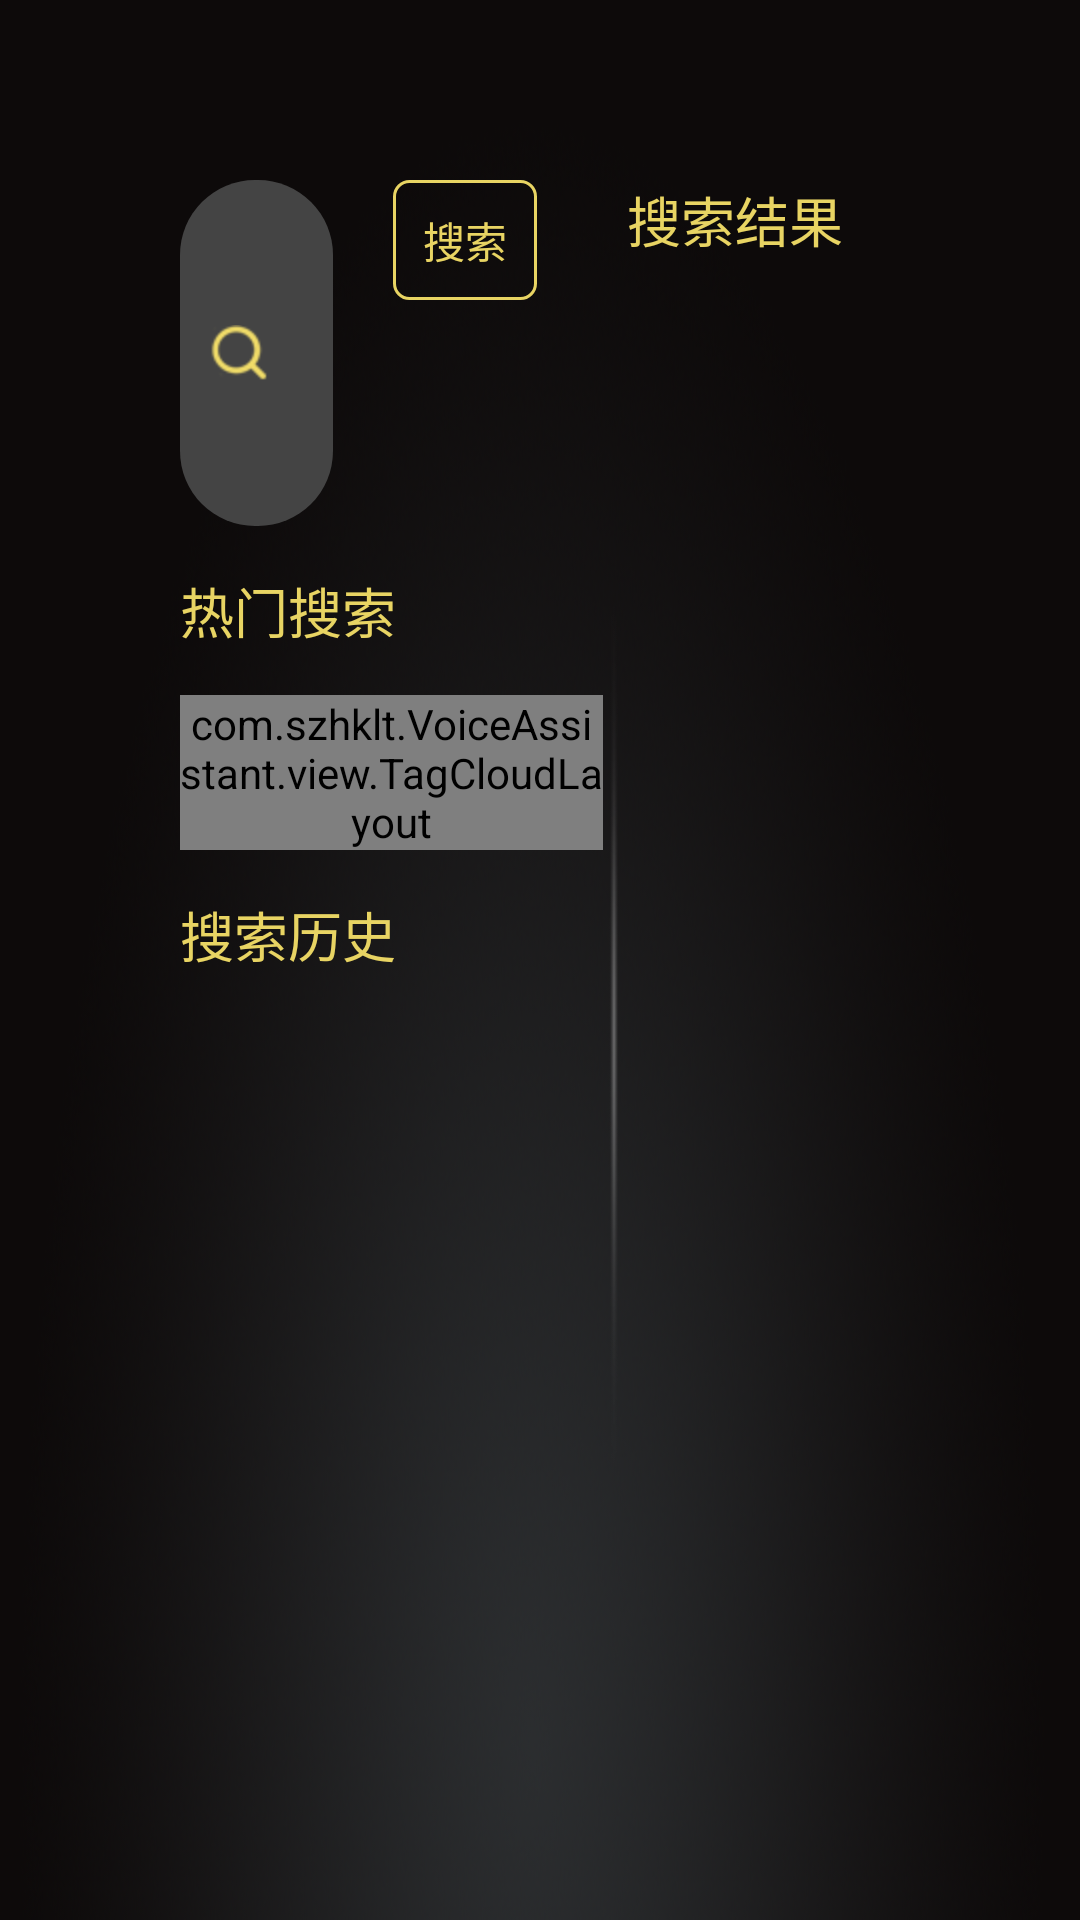

This screen was rendered from an Android layout file. Write that file and the resources it references.
<!-- AndroidManifest.xml: activity theme hk_notitle_noblake -->
<!-- res/layout/activity_search.xml -->
﻿<?xml version="1.0" encoding="utf-8"?>
<LinearLayout xmlns:android="http://schemas.android.com/apk/res/android"
    xmlns:app="http://schemas.android.com/apk/res-auto"
    android:layout_width="match_parent"
    android:layout_height="match_parent"
    android:background="@drawable/yorkbj"
    android:orientation="horizontal"
    android:paddingTop="60dp"
    android:paddingBottom="10dp"
    android:paddingLeft="60dp"
    android:paddingRight="10dp">


    <LinearLayout
        android:layout_width="1dp"
        android:layout_height="match_parent"
        android:layout_weight="1"
        android:orientation="vertical"
        >

        <RelativeLayout
            android:focusable="true"
            android:focusableInTouchMode="true"
            android:layout_width="match_parent"
            android:layout_height="wrap_content"
            android:layout_gravity="center_vertical"
            android:gravity="center_vertical"
            >

            <LinearLayout
                android:layout_width="wrap_content"
                android:layout_height="wrap_content"
                android:layout_alignParentStart="true"
                android:layout_toLeftOf="@+id/search"
                android:layout_marginRight="20dp"
                android:background="@drawable/corners"
                android:gravity="center_vertical"
                android:orientation="horizontal">

                <ImageView
                    android:layout_width="wrap_content"
                    android:layout_height="wrap_content"
                    android:layout_marginRight="10dp"
                    android:background="@drawable/ic_search" />

                <EditText
                    android:id="@+id/search_key"
                    android:layout_width="1dp"
                    android:layout_height="wrap_content"
                    android:layout_weight="1"
                    android:background="@null"
                    android:gravity="left|center_vertical"
                    android:hint="搜索歌曲"
                    android:maxLength="10"
                    android:maxLines="1"
                    android:textColor="@color/default_color"
                    android:textColorHint="@color/default_color2" />

                <ImageView
                    android:id="@+id/clear"
                    android:layout_width="wrap_content"
                    android:layout_height="31dp"
                    android:paddingLeft="20dp"
                    android:paddingRight="20dp"
                    android:src="@drawable/ic_clear" />

            </LinearLayout>


            <Button
                android:id="@+id/search"
                android:layout_width="wrap_content"
                android:layout_height="40dp"
                android:layout_alignParentTop="true"
                android:layout_alignParentEnd="true"
                android:layout_marginEnd="22dp"
                android:layout_marginLeft="22dp"
                android:background="@drawable/bg_select_shape"
                android:gravity="center_vertical"
                android:paddingLeft="10dp"
                android:paddingRight="10dp"
                android:text="搜索"
                android:textColor="@color/default_color" />

        </RelativeLayout>

        <TextView
            android:layout_width="wrap_content"
            android:layout_height="wrap_content"
            android:text="热门搜索"
            android:textColor="@color/default_color"
            android:textSize="18sp"
            android:layout_marginTop="15dp"
            android:layout_marginBottom="15dp"
            />

        <com.szhklt.VoiceAssistant.view.TagCloudLayout
            android:id="@+id/container"
            app:tagSpacing="15dp"
            app:lineSpacing="10dp"
            android:layout_width="match_parent"
            android:layout_height="wrap_content">

        </com.szhklt.VoiceAssistant.view.TagCloudLayout>

        <TextView
            android:layout_width="wrap_content"
            android:layout_height="wrap_content"
            android:text="搜索历史"
            android:textColor="@color/default_color"
            android:textSize="18sp"
            android:layout_marginTop="15dp"
            android:layout_marginBottom="15dp"
            />

        <GridView
            android:listSelector="@drawable/adapter_selector"
            android:numColumns="2"
            android:verticalSpacing="5dp"
            android:horizontalSpacing="5dp"
            android:layout_width="match_parent"
            android:layout_height="wrap_content"
            android:id="@+id/grid"
            >
        </GridView>

    </LinearLayout>

    <ImageView
        android:layout_gravity="center_vertical"
        android:layout_width="wrap_content"
        android:layout_height="wrap_content"
        android:background="@drawable/ic_line8" />

    <LinearLayout
        android:layout_width="1dp"
        android:layout_height="match_parent"
        android:layout_weight="1"
        android:orientation="vertical"
        >

        <TextView
            android:layout_width="wrap_content"
            android:layout_height="wrap_content"
            android:background="@null"
            android:gravity="left"
            android:text="搜索结果"
            android:textColor="@color/default_color"
            android:textSize="18sp" />

        <LinearLayout
            android:layout_width="match_parent"
            android:layout_height="match_parent"
            android:gravity="center"
            android:orientation="vertical">
            <ListView
                android:id="@+id/list_search_result"
                android:layout_width="match_parent"
                android:layout_height="wrap_content"
                android:layout_marginTop="10dp"
                android:divider="@color/default_color2"
                android:dividerHeight="1dip"
                android:listSelector="@drawable/adapter_selector">

            </ListView>

            <ProgressBar
                android:visibility="gone"
                android:id="@+id/progressbar"
                style="@android:style/Widget.ProgressBar.Large"
                android:indeterminateDrawable="@drawable/progress_gradient"
                android:indeterminateTintMode="src_atop"
                android:layout_width="120dp"
                android:layout_height="120dp"
                />

            <TextView
                android:visibility="gone"
                android:id="@+id/tip"
                android:layout_width="match_parent"
                android:layout_height="wrap_content"
                android:gravity="center"
                android:textColor="@color/default_color"
                android:text="数据加载中..." />
        </LinearLayout>

    </LinearLayout>


</LinearLayout>
<!-- resources referenced by this layout -->
<resources>
  <color name="default_color">#ffe8d463</color>
  <color name="default_color2">#55e8d463</color>
  <!-- drawable adapter_selector (drawable) -->
  <?xml version="1.0" encoding="utf-8" ?>
  
  <selector xmlns:android="http://schemas.android.com/apk/res/android">
  
      
      <item android:state_focused="true" android:state_pressed="true"   android:drawable= "@drawable/gray_shape" />
      
      <item android:state_focused="false" android:state_pressed="true"   android:drawable="@drawable/gray_shape" />
      
      <item android:state_selected="true"   android:drawable="@drawable/gray_shape" />
      
      <item android:state_focused="true"   android:drawable="@drawable/gray_shape" />
  
  
      
      <item android:state_window_focused="false"
          android:drawable="@drawable/transparent_shape" />
  
      
      <item android:drawable="@drawable/transparent_shape" />
  </selector>
  <!-- drawable bg_select_shape (drawable) -->
  <?xml version="1.0" encoding="utf-8"?>
  <shape xmlns:android="http://schemas.android.com/apk/res/android">
      <stroke android:width="1dp" android:color="@color/default_color" />
  
      <corners android:radius="5dp"/>
  
  </shape>
  <!-- drawable corners (drawable) -->
  <?xml version="1.0" encoding="utf-8"?>
  <shape xmlns:android="http://schemas.android.com/apk/res/android"
      android:shape="rectangle" >
      <corners
          android:bottomLeftRadius="25dp"
          android:bottomRightRadius="25dp"
          android:radius="8dp"
          android:topLeftRadius="25dp"
          android:topRightRadius="25dp" />
      
      <padding
          android:bottom="5dp"
          android:left="10dp"
          android:right="10dp"
          android:top="5dp" />
      
      <solid android:color="@color/default_color_1" />
  </shape>
  <!-- drawable ic_clear: png bitmap (drawable-hdpi, 1088 bytes) -->
  <!-- drawable ic_line8: png bitmap (drawable-hdpi, 1301 bytes) -->
  <!-- drawable ic_search: png bitmap (drawable-hdpi, 1657 bytes) -->
  <!-- drawable progress_gradient (drawable) -->
  <?xml version="1.0" encoding="utf-8"?>
  <rotate
      xmlns:android="http://schemas.android.com/apk/res/android"
      android:fromDegrees="0"
      android:pivotX="50%"
      android:pivotY="50%"
      android:toDegrees="1080.0">
      <shape android:innerRadiusRatio="3"
          android:shape="ring"
          android:thicknessRatio="10"
          android:useLevel="false">
          <gradient android:centerColor="@color/default_color"
              android:centerY="0.50"
              android:endColor="@color/default_color"
              android:startColor="#00FFFFFF"
              android:type="sweep"/>
      </shape>
  </rotate>
  <!-- drawable yorkbj: png bitmap (drawable-hdpi, 273988 bytes) -->
  <style name="hk_notitle_noblake" parent="@android:style/Theme.Translucent.NoTitleBar">
          <item name="android:windowFullscreen">true</item>
          <item name="android:windowContentOverlay">@null</item>
      </style>
  <!-- drawable gray_shape (drawable) -->
  <?xml version="1.0" encoding="utf-8"?>
  <shape xmlns:android="http://schemas.android.com/apk/res/android">
  
      <solid android:color="#ff222222"/>
  
      <corners android:radius="2dp"/>
  
  </shape>
  <color name="default_color_1">#444444</color>
</resources>
